Run: headless pygame with SDL's dummy video driver; simulated clock (each Clock.tick advances the game by its frame time, no real sleeping); random seed 0; keys injected as events and as key.get_pressed() state; mouse plan: one left click at the window centre at the start of phase 2, then a move to the lower-right quarter at the start of phase 3.
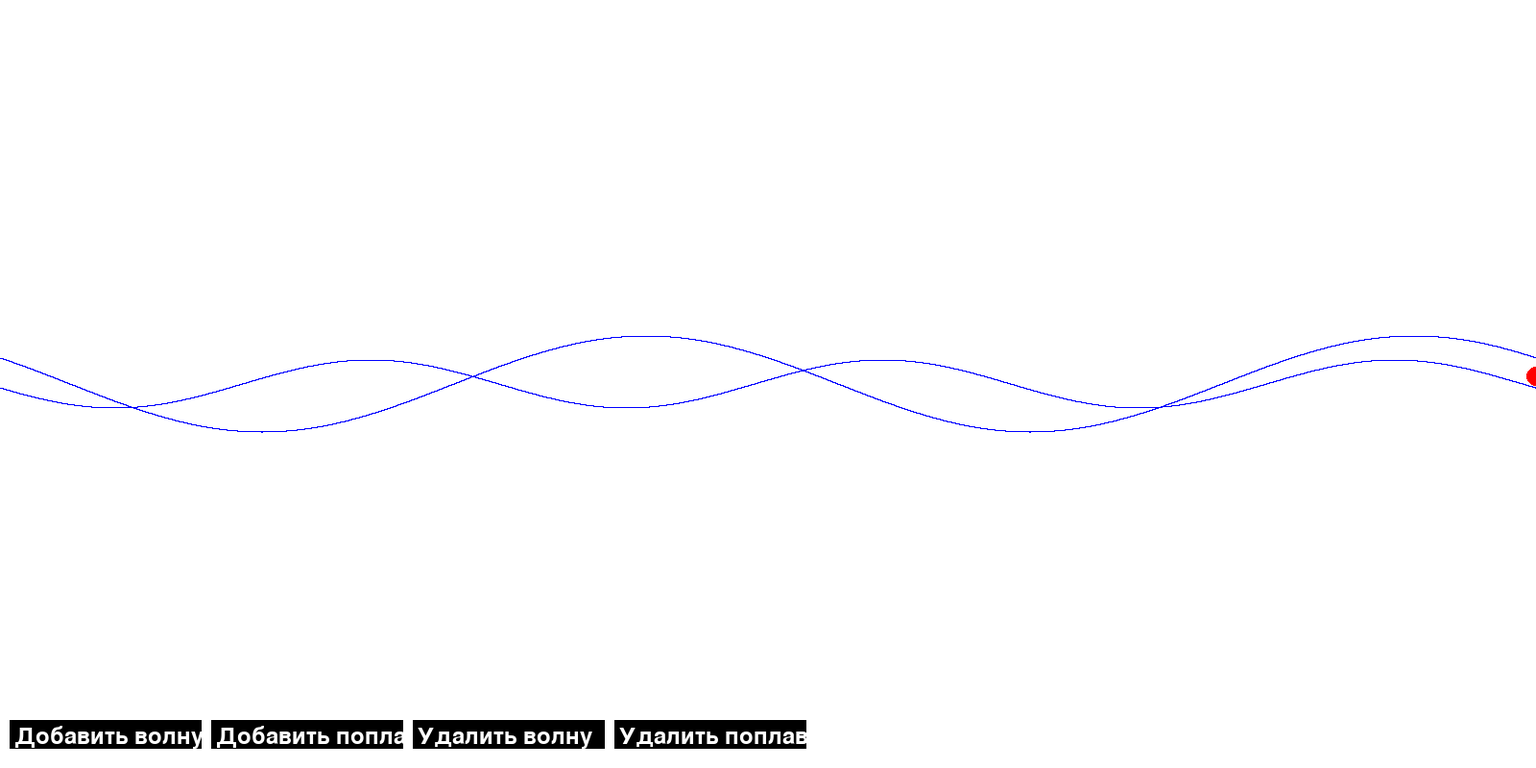
Frame 1 of 4 · flips 1–60 · no input
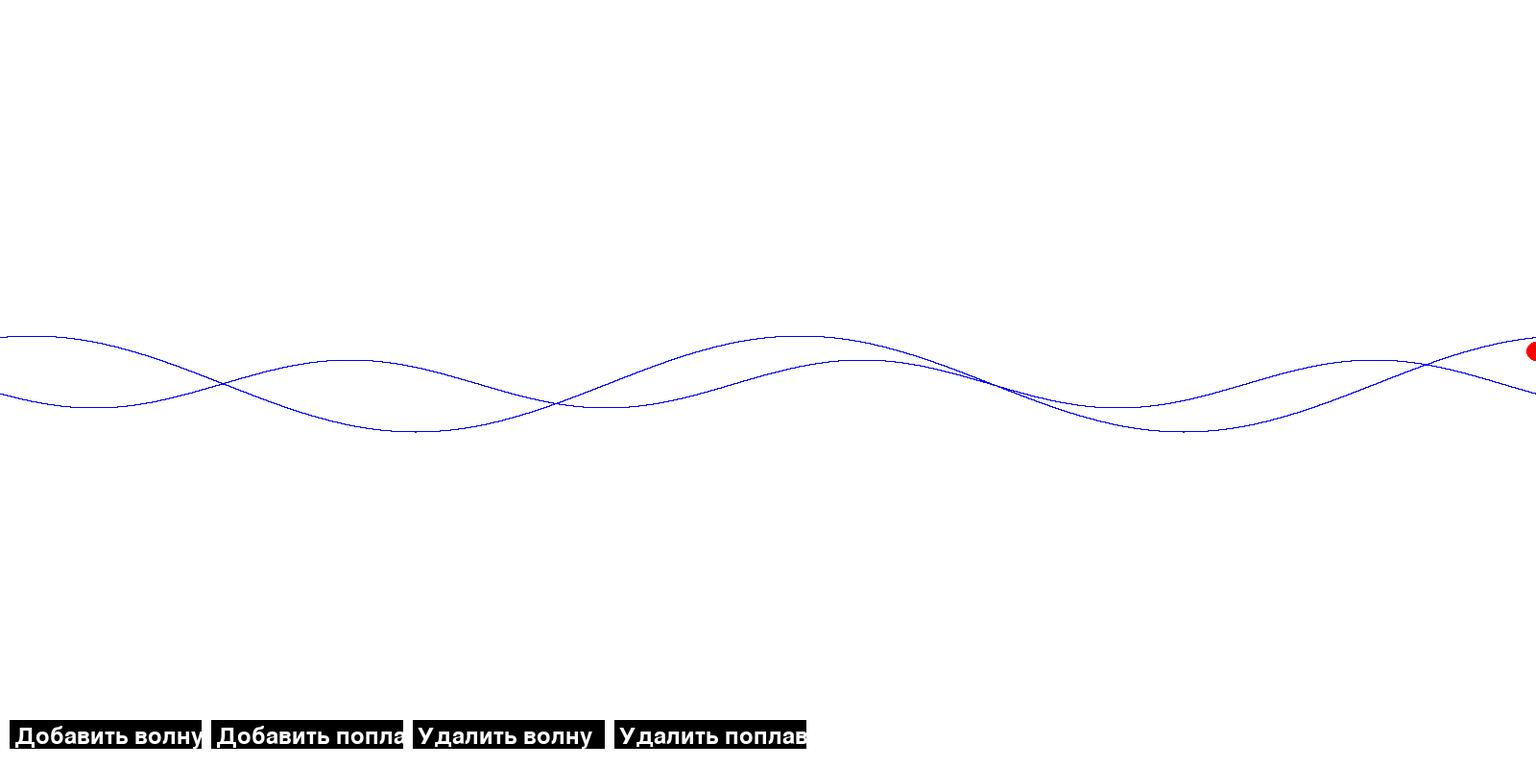
Frame 2 of 4 · flips 61–180 · clicked the window centre · tapped SPACE, RETURN · held RIGHT (→), D
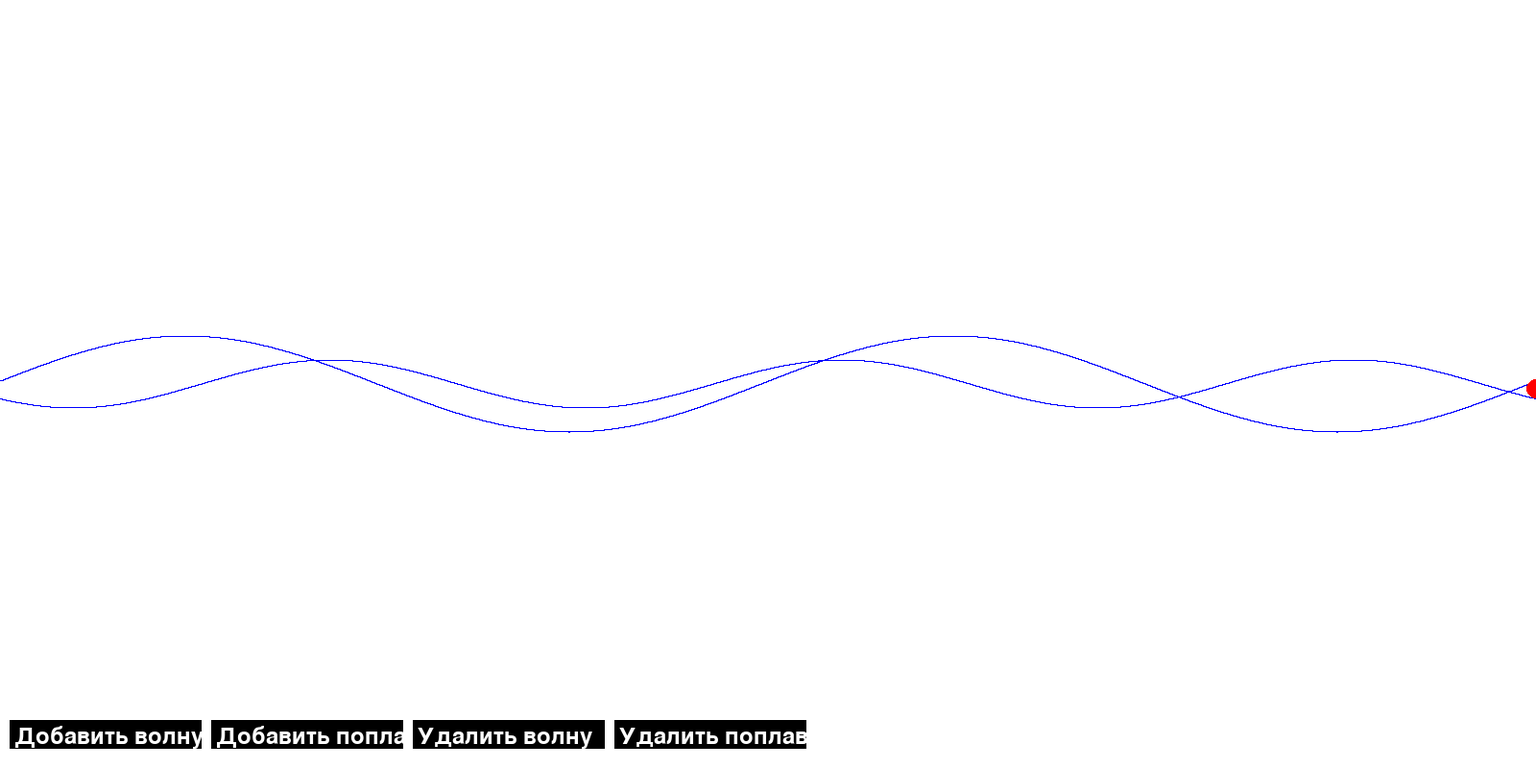
Frame 3 of 4 · flips 181–300 · moved the mouse to the lower-right quarter · held DOWN (↓), S
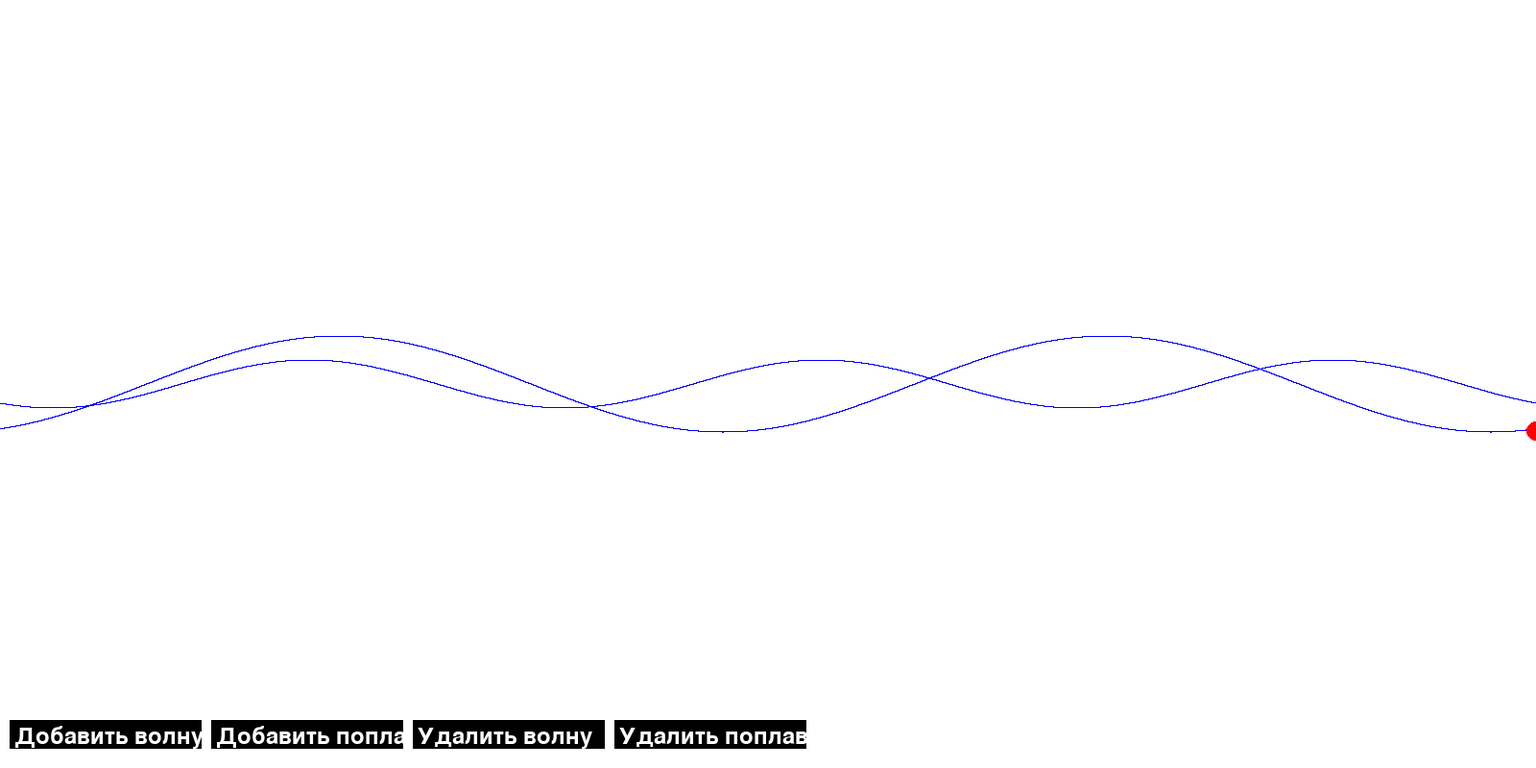
Frame 4 of 4 · flips 301–420 · held LEFT (←), A, UP (↑), W

The pygame program that drew these frames:

import pygame
import math
import sys
from pygame.locals import QUIT, MOUSEBUTTONDOWN

# Инициализация Pygame
pygame.init()

# Параметры окна
WIDTH = 1600
HEIGHT = 800
screen = pygame.display.set_mode((WIDTH, HEIGHT))
pygame.display.set_caption("Симуляция волн и поплавков")

# Цвета
WHITE = (255, 255, 255)
BLUE = (0, 0, 255)
RED = (255, 0, 0)
BLACK = (0, 0, 0)
GRAY = (200, 200, 200)

# Параметры волн и поплавков
waves = [
    {"amplitude": 1, "period": 2, "speed": 1},
    {"amplitude": 0.5, "period": 3, "speed": 0.8},
]

buoys = [
    {"mass": 1, "volume": 1, "position": 2},
    {"mass": 1.5, "volume": 1.2, "position": 5},
    {"mass": 0.8, "volume": 0.9, "position": 8},
]


# Функция для рисования волн
def draw_wave(wave, frame):
    for x in range(0, WIDTH):
        y = wave["amplitude"] * math.sin(2 * math.pi * (x / (WIDTH / wave["period"]) - frame * wave["speed"] / 100))
        pygame.draw.line(screen, BLUE, (x, HEIGHT // 2 - y * 50), (x + 1, HEIGHT // 2 - y * 50))


# Функция для рисования поплавков с учетом силы Архимеда
def draw_buoy(buoy, frame):
    wave_height = sum(
        wave["amplitude"] * math.sin(
            2 * math.pi * (buoy["position"] * WIDTH / len(waves) / wave["period"] - frame * wave["speed"] / 100))
        for wave in waves
    )
    buoy_y = HEIGHT // 2 - wave_height * 50 - (buoy["mass"] - buoy["volume"]) * 10
    x_pos = int(buoy["position"] * WIDTH / len(waves))
    pygame.draw.circle(screen, RED, (x_pos, int(buoy_y)), 10)


# Функция для отображения окна ввода параметров
def get_input(prompt):
    font = pygame.font.Font(None, 36)
    input_box = pygame.Rect(WIDTH // 4, HEIGHT // 3, WIDTH // 2, 50)
    input_text = ""
    active = True

    while active:
        for event in pygame.event.get():
            if event.type == QUIT:
                pygame.quit()
                sys.exit()
            if event.type == pygame.KEYDOWN:
                if event.key == pygame.K_RETURN:
                    active = False
                elif event.key == pygame.K_BACKSPACE:
                    input_text = input_text[:-1]
                else:
                    input_text += event.unicode

        screen.fill(WHITE)
        prompt_surface = font.render(prompt, True, BLACK)
        input_surface = font.render(input_text, True, BLACK)
        pygame.draw.rect(screen, GRAY, input_box)
        pygame.draw.rect(screen, BLACK, input_box, 2)
        screen.blit(prompt_surface, (WIDTH // 4, HEIGHT // 3 - 50))
        screen.blit(input_surface, (input_box.x + 10, input_box.y + 10))
        pygame.display.flip()

    return input_text


# Основной цикл программы
def main():
    running = True
    clock = pygame.time.Clock()
    frame = 0

    while running:
        screen.fill(WHITE)  # Очистка экрана

        # Обработка событий
        for event in pygame.event.get():
            if event.type == QUIT:
                running = False

            if event.type == MOUSEBUTTONDOWN:
                if event.button == 1:  # Левый клик мыши
                    mouse_pos = event.pos
                    if 10 <= mouse_pos[0] <= 210 and HEIGHT - 50 <= mouse_pos[1] <= HEIGHT - 20:
                        amplitude = float(get_input("Введите амплитуду волны:"))
                        period = float(get_input("Введите период волны:"))
                        speed = float(get_input("Введите скорость волны:"))
                        waves.append({"amplitude": amplitude, "period": period, "speed": speed})
                    elif 220 <= mouse_pos[0] <= 420 and HEIGHT - 50 <= mouse_pos[1] <= HEIGHT - 20:
                        mass = float(get_input("Введите массу поплавка:"))
                        volume = float(get_input("Введите объем поплавка:"))
                        position = float(get_input("Введите позицию поплавка:"))
                        buoys.append({"mass": mass, "volume": volume, "position": position})
                    elif 430 <= mouse_pos[0] <= 630 and HEIGHT - 50 <= mouse_pos[1] <= HEIGHT - 20:
                        if waves:
                            waves.pop()
                    elif 640 <= mouse_pos[0] <= 840 and HEIGHT - 50 <= mouse_pos[1] <= HEIGHT - 20:
                        if buoys:
                            buoys.pop()

        # Рисуем волны
        for wave in waves:
            draw_wave(wave, frame)

        # Рисуем поплавки
        for buoy in buoys:
            draw_buoy(buoy, frame)

        # Кнопки управления
        font = pygame.font.Font(None, 36)

        pygame.draw.rect(screen, BLACK, (10, HEIGHT - 50, 200, 30))
        add_wave_button = font.render('Добавить волну', True, WHITE)
        screen.blit(add_wave_button, (15, HEIGHT - 45))

        pygame.draw.rect(screen, BLACK, (220, HEIGHT - 50, 200, 30))
        add_buoy_button = font.render('Добавить поплавок', True, WHITE)
        screen.blit(add_buoy_button, (225, HEIGHT - 45))

        pygame.draw.rect(screen, BLACK, (430, HEIGHT - 50, 200, 30))
        delete_wave_button = font.render('Удалить волну', True, WHITE)
        screen.blit(delete_wave_button, (435, HEIGHT - 45))

        pygame.draw.rect(screen, BLACK, (640, HEIGHT - 50, 200, 30))
        delete_buoy_button = font.render('Удалить поплавок', True, WHITE)
        screen.blit(delete_buoy_button, (645, HEIGHT - 45))

        # Обновление экрана
        pygame.display.flip()
        frame += 1
        clock.tick(50)  # Ограничение FPS

    pygame.quit()
    sys.exit()


if __name__ == "__main__":
    main()
